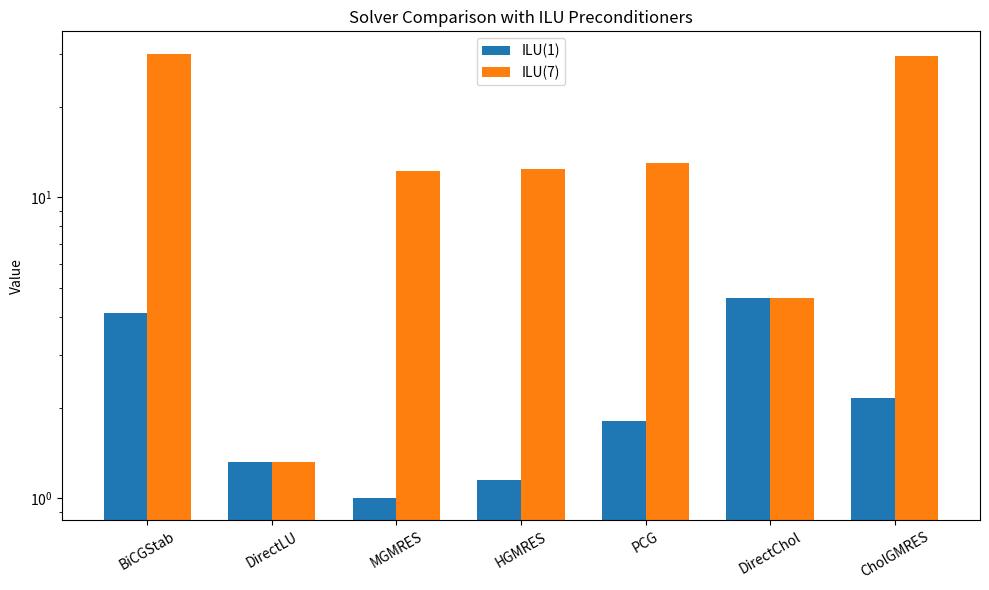

Generate this figure with matplotlib:
import matplotlib.pyplot as plt
import seaborn as sns

# Input: two dictionaries for each preconditioner
ilu7 = {
    "BiCGStab": 30.0, # no conv
    "DirectLU": 1.322,
    "MGMRES": 12.2,
    "HGMRES": 12.42,
    "PCG": 13.0, # 
    "DirectChol": 4.625,
    "CholGMRES": 29.5,
}

ilu1 = {
    "BiCGStab": 4.1306,
    "DirectLU": 1.322,
    "MGMRES": 1.000,
    "HGMRES": 1.148,
    "PCG": 1.8,
    "DirectChol": 4.625,
    "CholGMRES": 2.15
}

# Prepare for plotting
methods = list(ilu1.keys())
x = range(len(methods))
width = 0.35

# Plot
plt.figure(figsize=(10, 6))
plt.bar([i - width/2 for i in x], [ilu1[m] for m in methods], width=width, label='ILU(1)')
plt.bar([i + width/2 for i in x], [ilu7[m] for m in methods], width=width, label='ILU(7)')

plt.xticks(x, methods, rotation=30)
plt.ylabel("Value")
plt.title("Solver Comparison with ILU Preconditioners")
plt.legend()
plt.yscale('log')
plt.tight_layout()
# plt.show()
plt.savefig("out/solver-bar.png", dpi=400)
